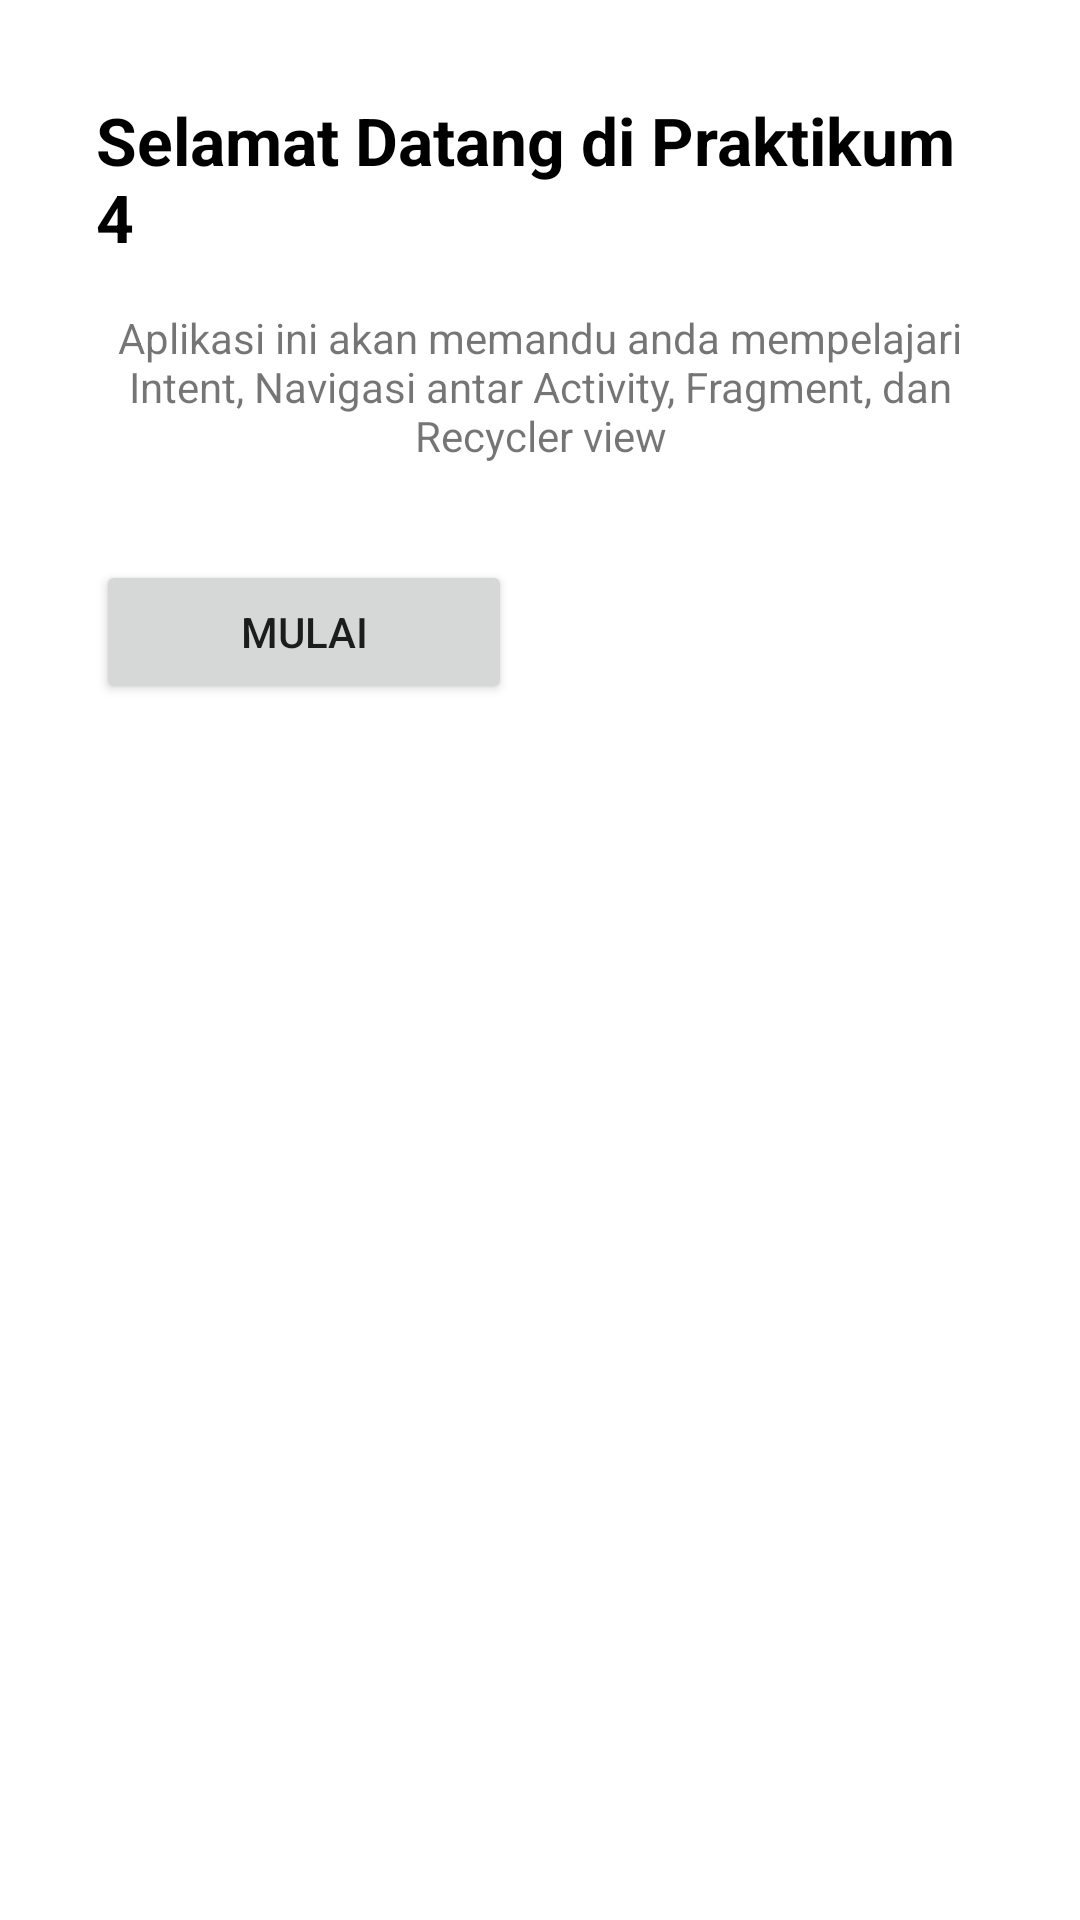

Android layout source for this screen:
<!-- AndroidManifest.xml: application theme Theme.ProjectKesekian -->
<!-- res/layout/fragment_beranda.xml -->
<?xml version="1.0" encoding="utf-8"?>
<LinearLayout xmlns:android="http://schemas.android.com/apk/res/android"
    xmlns:tools="http://schemas.android.com/tools"
    android:layout_width="match_parent"
    android:layout_height="match_parent"
    android:orientation="vertical"
    android:padding="32dp"
    tools:context=".BerandaFragment">

    
    <TextView
        android:layout_width="wrap_content"
        android:layout_height="wrap_content"
        android:text="Selamat Datang di Praktikum 4"
        android:textColor="@android:color/black"
        android:textSize="22sp"
        android:textStyle="bold" />

    <TextView
        android:id="@+id/textView2"
        android:layout_width="match_parent"
        android:layout_height="wrap_content"
        android:layout_marginTop="16dp"
        android:gravity="center"
        android:text="Aplikasi ini akan memandu anda mempelajari Intent, Navigasi antar Activity, Fragment, dan Recycler view"
        android:textSize="14sp" />

    <Button
        android:id="@+id/btnMulaiBeranda"
        android:layout_width="wrap_content"
        android:layout_height="wrap_content"
        android:layout_marginTop="32dp"
        android:paddingStart="48dp"
        android:paddingEnd="48dp"
        android:text="Mulai" />

</LinearLayout>
<!-- resources referenced by this layout -->
<resources>
  <style name="Theme.ProjectKesekian" parent="Theme.MaterialComponents.DayNight.DarkActionBar">
          
          <item name="colorPrimary">@color/purple_500</item>
          <item name="colorPrimaryVariant">@color/purple_700</item>
          <item name="colorOnPrimary">@color/white</item>
          
          <item name="colorSecondary">@color/teal_200</item>
          <item name="colorSecondaryVariant">@color/teal_700</item>
          <item name="colorOnSecondary">@color/black</item>
          
          <item name="android:statusBarColor">?attr/colorPrimaryVariant</item>
          
      </style>
  <!-- not gathered from this repository: default colours our renderer supplied (Android Studio template values) -->
  <color name="purple_500">#FF6200EE</color>
  <color name="purple_700">#FF3700B3</color>
  <color name="teal_200">#FF03DAC5</color>
  <color name="teal_700">#FF018786</color>
  <color name="black">#FF000000</color>
  <color name="white">#FFFFFFFF</color>
</resources>
